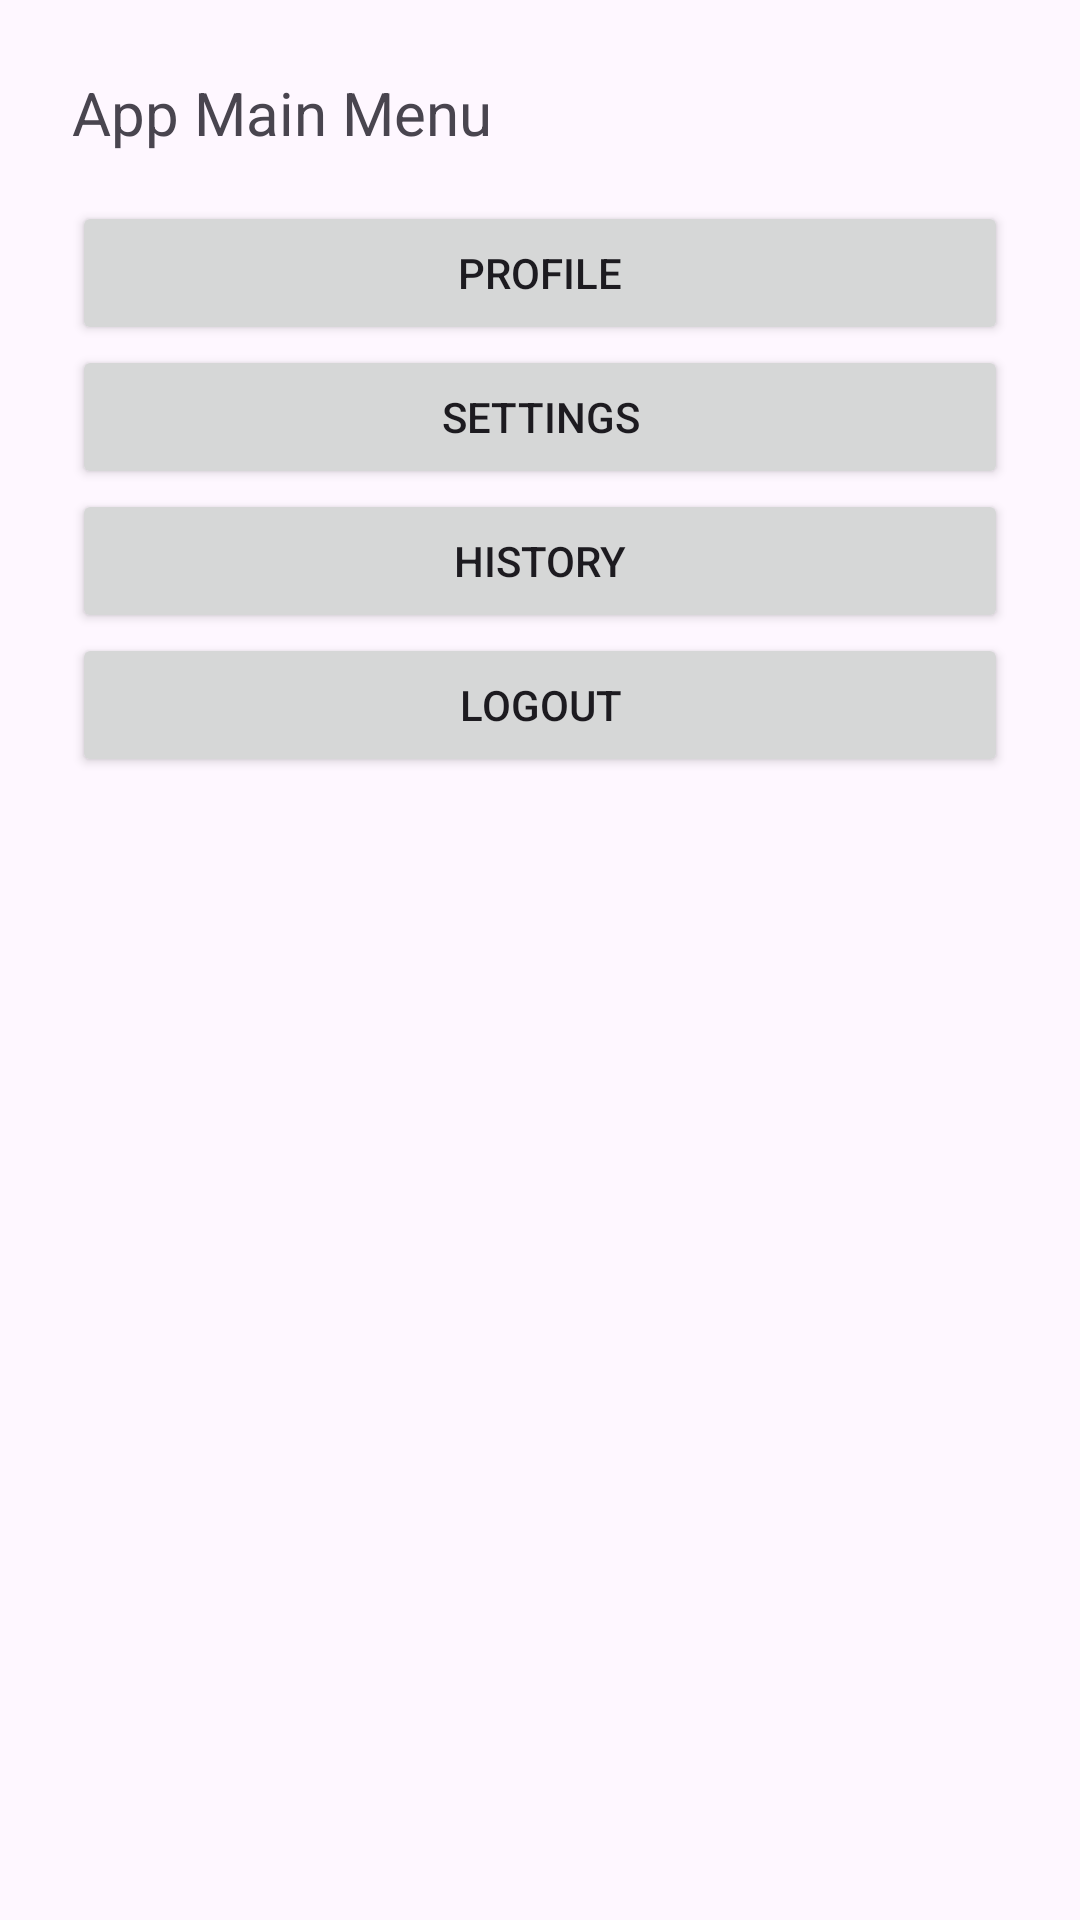

Layout XML and referenced resources for this Android screen:
<!-- AndroidManifest.xml: application theme Theme.Bt_MH -->
<!-- res/layout/activity_main.xml -->
<?xml version="1.0" encoding="utf-8"?>
<LinearLayout xmlns:android="http://schemas.android.com/apk/res/android"
    android:layout_width="match_parent"
    android:layout_height="match_parent"
    android:orientation="vertical"
    android:padding="24dp">

    <TextView
        android:id="@+id/txtTitle"
        android:layout_width="wrap_content"
        android:layout_height="wrap_content"
        android:text="App Main Menu"
        android:textSize="20sp"
        android:layout_marginBottom="16dp"/>

    <Button
        android:id="@+id/btnProfile"
        android:layout_width="match_parent"
        android:layout_height="wrap_content"
        android:text="Profile" />

    <Button
        android:id="@+id/btnSettings"
        android:layout_width="match_parent"
        android:layout_height="wrap_content"
        android:text="Settings" />

    <Button
        android:id="@+id/btnHistory"
        android:layout_width="match_parent"
        android:layout_height="wrap_content"
        android:text="History" />

    <Button
        android:id="@+id/btnLogout"
        android:layout_width="match_parent"
        android:layout_height="wrap_content"
        android:text="Logout" />

</LinearLayout>
<!-- resources referenced by this layout -->
<resources>
  <style name="Theme.Bt_MH" parent="Base.Theme.Bt_MH" />
  <style name="Base.Theme.Bt_MH" parent="Theme.Material3.DayNight.NoActionBar">
          
          
      </style>
</resources>
